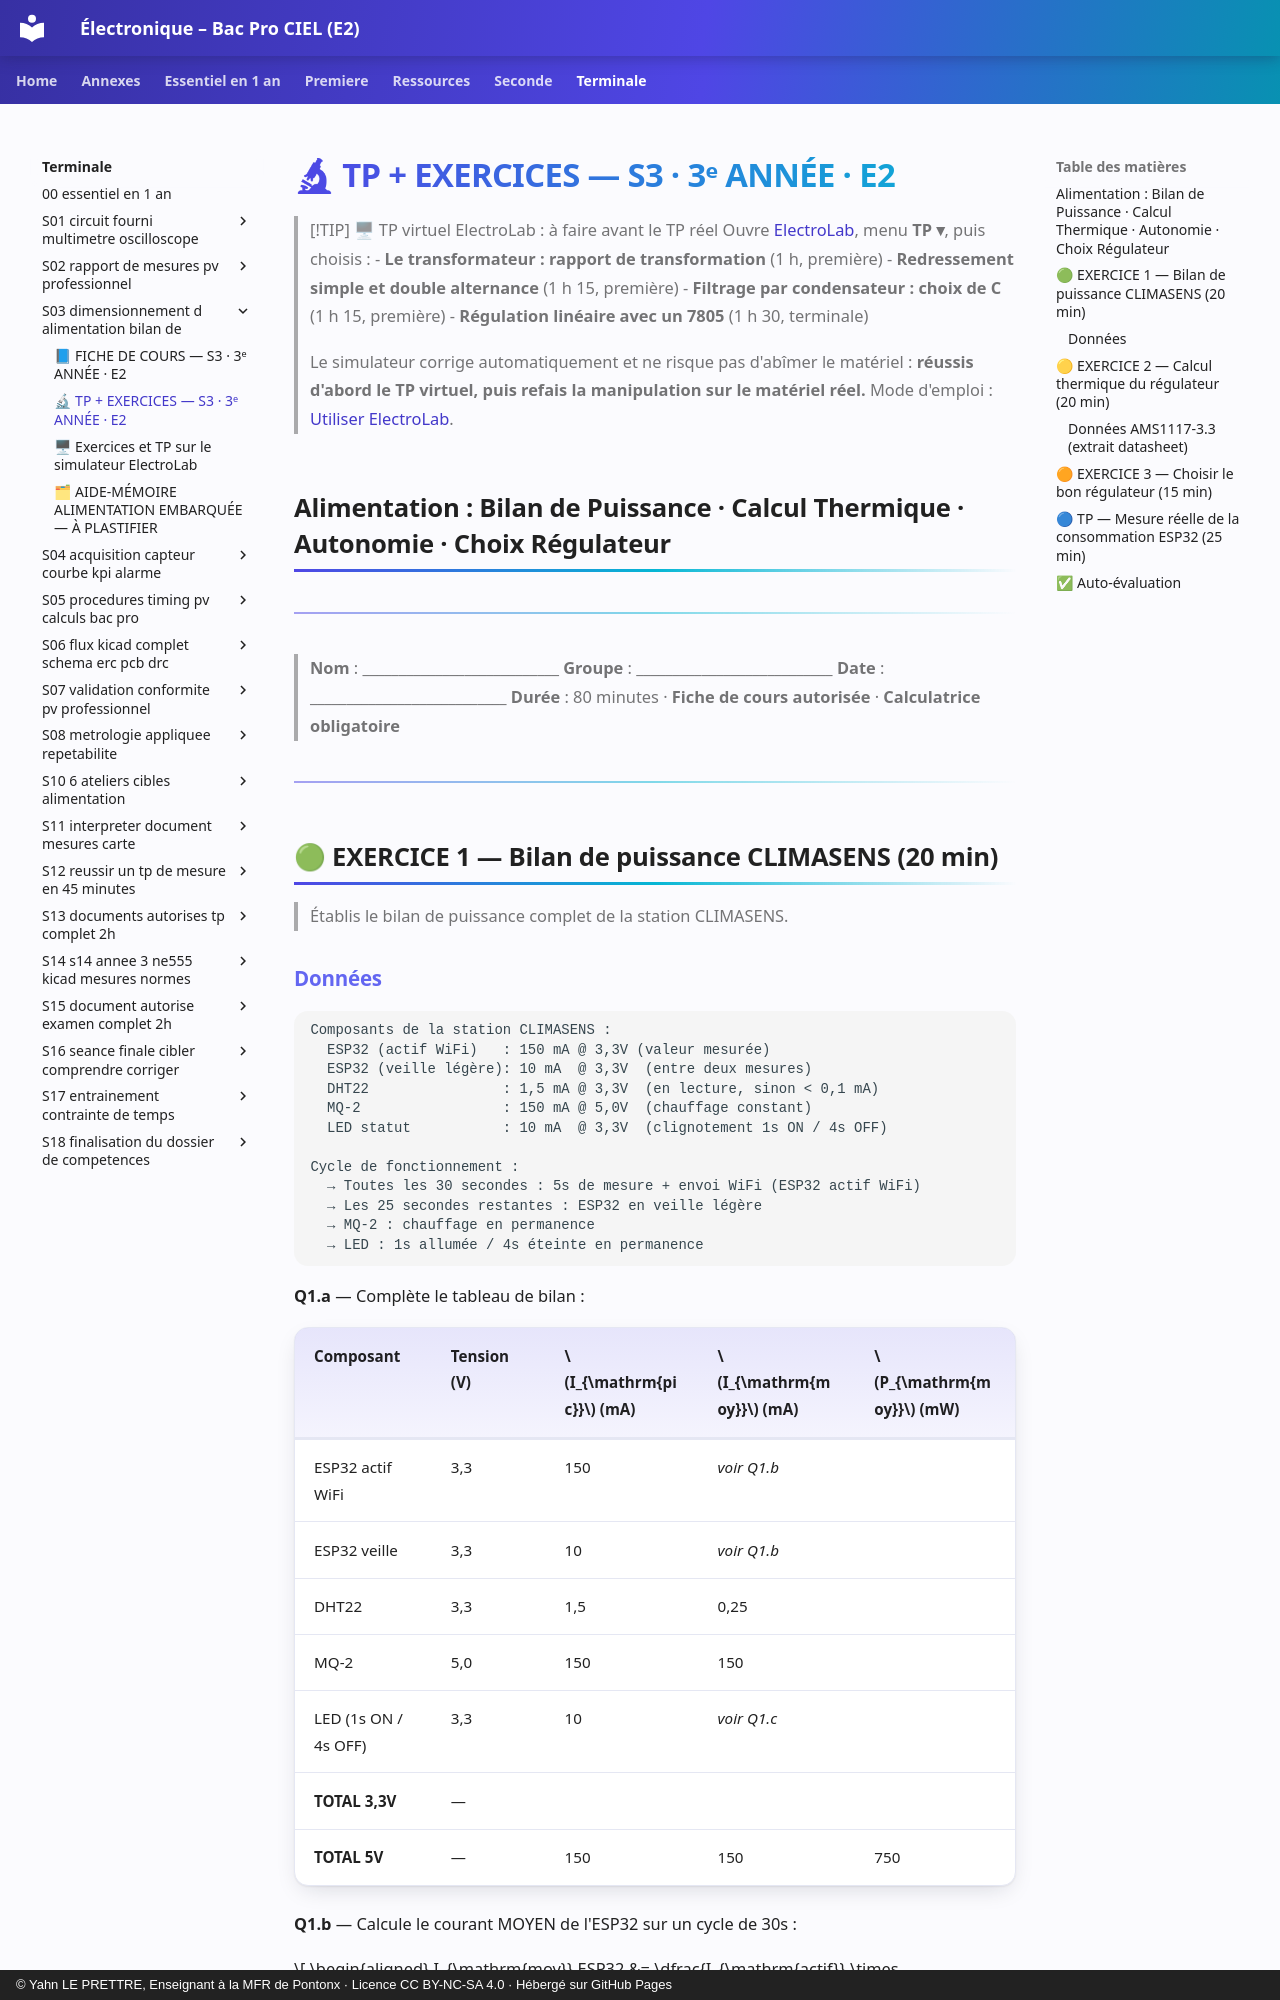

repository: YahnLP/ressources-pedagogiques · page: terminale/S03-dimensionnement-d-alimentation-bilan-de/02-tp/index.html · generator: mkdocs · copyright: © Yahn LE PRETTRE, Enseignant à la MFR de Pontonx · Licence CC BY-NC-SA 4.0 · Hébergé sur GitHub Pages

# 🔬 TP + EXERCICES — S3 · 3ᵉ ANNÉE · E2

> [!TIP] 🖥 TP virtuel ElectroLab : à faire avant le TP réel
> Ouvre [ElectroLab](https://yahnlp.github.io/ElectroLab/), menu **TP ▾**, puis choisis :
> - **Le transformateur : rapport de transformation** (1 h, première)
> - **Redressement simple et double alternance** (1 h 15, première)
> - **Filtrage par condensateur : choix de C** (1 h 15, première)
> - **Régulation linéaire avec un 7805** (1 h 30, terminale)
> 
> Le simulateur corrige automatiquement et ne risque pas d'abîmer le matériel : **réussis d'abord le TP virtuel, puis refais la manipulation sur le matériel réel.** Mode d'emploi : [Utiliser ElectroLab](../../ressources/electrolab.md).

## Alimentation : Bilan de Puissance · Calcul Thermique · Autonomie · Choix Régulateur

---

> **Nom** : \_\_\_\_\_\_\_\_\_\_\_\_\_\_\_\_\_\_\_\_\_\_\_\_\_\_\_ **Groupe** : \_\_\_\_\_\_\_\_\_\_\_\_\_\_\_\_\_\_\_\_\_\_\_\_\_\_\_
> **Date** : \_\_\_\_\_\_\_\_\_\_\_\_\_\_\_\_\_\_\_\_\_\_\_\_\_\_\_
> **Durée** : 80 minutes · **Fiche de cours autorisée** · **Calculatrice obligatoire**

---

## 🟢 EXERCICE 1 — Bilan de puissance CLIMASENS (20 min)

> Établis le bilan de puissance complet de la station CLIMASENS.
